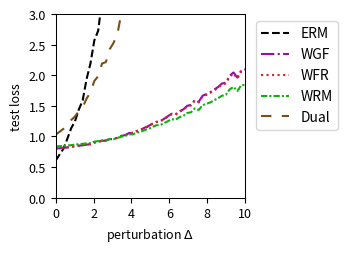

The matplotlib source for this figure:
import numpy as np
import matplotlib.pyplot as plt
from scipy.optimize import minimize
from scipy.special import logsumexp

# --- Experiment Setup & Parameter Definitions ---
# Define the problem's dimensions
DIM_M = 10  # Number of rows for matrix A
DIM_N = 10  # Number of columns for matrix A (dimension of theta)

# Define the number of training/test samples
N_TRAIN_SAMPLES = 10
N_TEST_SAMPLES = 1000

# Define the perturbation range for distribution shift
DELTA_MIN = 0.0
DELTA_MAX = 10.0
DELTA_STEPS = 50

# --- DRO Algorithm Hyperparameters ---
N_EPOCHS = 50 # Number of iterations for the outer optimization
LEARNING_RATE = 0.01 # Learning rate for the outer optimization of theta
LAMBDA_VAL = 0.2 # Regularization parameter lambda
EPSILON = 5 # Entropy regularization parameter epsilon
GRAD_CLIP_THRESHOLD = 100.0 # Gradient clipping threshold to prevent explosion

# WGF (Algorithm 3), WFR (Algorithm 4), WRM Specific Parameters
K_INNER_STEPS = 300  # Number of inner loop iterations K
INNER_STEP_SIZE = 0.01 # Inner loop step size eta
WFR_WEIGHT_STEP_SIZE = 0.16 # Step size for weight updates in WFR

# WGF, WFR, RGO Specific Parameters
M_PARTICLES = 5 # Number of particles (samples) used

# Dual Method Specific Parameters
SINKHORN_SAMPLE_LEVEL = 4 # Monte Carlo sampling level for the Dual method

# --- Generate a Fixed Problem Instance ---
np.random.seed(219)
A0 = np.random.randn(DIM_M, DIM_N)
A1 = np.random.randn(DIM_M, DIM_N)
b = np.random.randn(DIM_M)

# --- Data Generation Functions ---
def generate_training_data(n_samples):
    """Generates training data."""
    return np.random.uniform(-0.5, 0.5, n_samples)

def generate_test_data(n_samples, delta):
    """Generates test data with a distributional shift."""
    lower_bound = -0.5 * (1 + delta)
    upper_bound = 0.5 * (1 + delta)
    return np.random.uniform(lower_bound, upper_bound, n_samples)

# --- Core Function Definitions (Vectorized) ---
def loss_function(theta, z):
    """ Computes the loss f_theta(z) for a single sample or a batch of samples z. """
    z = np.atleast_1d(z)
    # A_z shape: (num_z, DIM_M, DIM_N)
    A_z = A0[np.newaxis, :, :] + z[:, np.newaxis, np.newaxis] * A1[np.newaxis, :, :]
    # residual shape: (num_z, DIM_M)
    residual = A_z @ theta - b[np.newaxis, :]
    # loss shape: (num_z,)
    loss = np.sum(residual**2, axis=1) / DIM_M
    return loss.squeeze()

def loss_grad_theta(theta, z):
    """ Computes the gradient of the loss function with respect to theta, nabla_theta f_theta(z), for one or a batch of z. """
    z = np.atleast_1d(z)
    # A_z shape: (num_z, DIM_M, DIM_N)
    A_z = A0[np.newaxis, :, :] + z[:, np.newaxis, np.newaxis] * A1[np.newaxis, :, :]
    # residual shape: (num_z, DIM_M)
    residual = A_z @ theta - b[np.newaxis, :]
    # grad shape: (num_z, DIM_N)
    grad = 2 * (A_z.transpose(0, 2, 1) @ residual[:, :, np.newaxis]).squeeze(axis=2)
    return grad.squeeze()

def loss_grad_z(theta, z):
    """ Computes the gradient of the loss function with respect to z, nabla_z f_theta(z), for one or a batch of z. """
    z = np.atleast_1d(z)
    # A_z shape: (num_z, DIM_M, DIM_N)
    A_z = A0[np.newaxis, :, :] + z[:, np.newaxis, np.newaxis] * A1[np.newaxis, :, :]
    # residual shape: (num_z, DIM_M)
    residual = A_z @ theta - b[np.newaxis, :]
    # grad_A_z is A1 @ theta, shape: (DIM_M,)
    grad_A_z = A1 @ theta
    # grad shape: (num_z,)
    grad = 2 * np.sum(residual * grad_A_z[np.newaxis, :], axis=1)
    return grad.squeeze()

# --- ERM (Empirical Risk Minimization) Implementation ---
def erm_objective_function(theta, xi_samples):
    """ Calculates the ERM objective function value (average loss). """
    return np.mean(loss_function(theta, xi_samples))

def solve_erm(xi_train_samples):
    """ Solves the ERM problem using an optimizer. """
    initial_theta = np.zeros(DIM_N)
    result = minimize(
        erm_objective_function, initial_theta, args=(xi_train_samples,), method='BFGS')
    if not result.success:
        print("Warning: ERM optimization may not have converged.")
    return result.x

# --- MMD-DRO (Maximum Mean Discrepancy DRO) Implementation ---
def imq_kernel_and_grad_numpy(x, y, c=1.0, beta=-0.5):
    """
    Computes the Inverse Multi-Quadric (IMQ) kernel and its gradient w.r.t. x.
    k(x, y) = (c + ||x - y||^2)^beta
    """
    diffs = x[:, np.newaxis, :] - y[np.newaxis, :, :]
    sq_dists = np.sum(diffs**2, axis=2)
    kernel_matrix = (c + sq_dists)**beta
    grad_multiplier = 2 * beta * (c + sq_dists)**(beta - 1)
    grad_k_x = diffs * grad_multiplier[:, :, np.newaxis]
    return kernel_matrix, grad_k_x

def solve_mmd_dro(xi_train_samples):
    """ Solves Sinkhorn DRO using an MMD gradient flow sampler. """
    theta = np.zeros(DIM_N)
    num_train = len(xi_train_samples)

    for epoch in range(N_EPOCHS):
        particles = np.tile(xi_train_samples[:, np.newaxis], (1, M_PARTICLES))
        current_inner_steps = int(max(5, K_INNER_STEPS * (epoch + 1) / N_EPOCHS))
        
        for _ in range(current_inner_steps):
            particles_flat = particles.flatten()
            loss_grads = loss_grad_z(theta, particles_flat)

            particles_reshaped = particles_flat[:, np.newaxis]
            xi_train_reshaped = xi_train_samples[:, np.newaxis]

            _, grad_K_clone = imq_kernel_and_grad_numpy(particles_reshaped, particles_reshaped)
            mmd_term1 = np.mean(grad_K_clone, axis=1).squeeze()

            _, grad_K_orig = imq_kernel_and_grad_numpy(particles_reshaped, xi_train_reshaped)
            mmd_term2 = np.mean(grad_K_orig, axis=1).squeeze()

            velocity = loss_grads - LAMBDA_VAL * (mmd_term1 - mmd_term2)
            noise = np.random.randn(*particles_flat.shape) * 0.01
            
            particles_flat = particles_flat + INNER_STEP_SIZE * velocity + noise
            particles = particles_flat.reshape(num_train, M_PARTICLES)
        
        all_grads = loss_grad_theta(theta, particles.flatten())
        avg_particle_grads = all_grads.reshape(num_train, M_PARTICLES, -1).mean(axis=1)
        total_grad = avg_particle_grads.sum(axis=0)
            
        avg_grad = total_grad / num_train
        grad_norm = np.linalg.norm(avg_grad)
        if grad_norm > GRAD_CLIP_THRESHOLD:
            avg_grad = avg_grad * GRAD_CLIP_THRESHOLD / grad_norm
        theta -= LEARNING_RATE * avg_grad
        
    return theta


# --- RGO (Algorithm 2) Implementation (Vectorized) ---
# def solve_rgo(xi_train_samples):
#     """ Solves Sinkhorn DRO using the RGO algorithm. """
#     theta = np.zeros(DIM_N)
#     num_train = len(xi_train_samples)
    
#     def rgo_inner_objective(z, xi, current_theta):
#         l = loss_function(current_theta, z.flatten()).reshape(z.shape)
#         penalty = (z - xi)**2
#         return -l / (LAMBDA_VAL * EPSILON) + penalty / EPSILON

#     def rgo_inner_objective_grad_z(z, xi, current_theta):
#         grad_l_z = loss_grad_z(current_theta, z)
#         grad_penalty = 2 * (z - xi)
#         return -grad_l_z / (LAMBDA_VAL * EPSILON) + grad_penalty
    
#     for epoch in range(N_EPOCHS):
#         # Stage 1: Use gradient descent to find z* for all xi simultaneously
#         z_k = xi_train_samples.copy()
#         for _ in range(K_INNER_STEPS):
#             grad = rgo_inner_objective_grad_z(z_k, xi_train_samples, theta)
#             z_k -= INNER_STEP_SIZE * grad
#         z_star_batch = z_k

#         # Stage 2: Vectorized rejection sampling M_PARTICLES times for each xi
#         variance = (LAMBDA_VAL * EPSILON) / (2 * LAMBDA_VAL - RGO_SMOOTHNESS_L)
#         if variance <= 0: variance = 1e-6
#         std_dev = np.sqrt(variance)
        
#         z_star_expanded = z_star_batch[:, np.newaxis]
#         xi_expanded = xi_train_samples[:, np.newaxis]
        
#         final_accepted_samples = np.zeros((num_train, M_PARTICLES))
#         active_flags = np.ones((num_train, M_PARTICLES), dtype=bool)
        
#         for _ in range(100): # Max 100 attempts for vectorization
#             if not np.any(active_flags): break
            
#             proposals = np.random.normal(0, std_dev, size=(num_train, M_PARTICLES))
#             z_candidates = z_star_expanded + proposals
            
#             f_val_candidates = rgo_inner_objective(z_candidates, xi_expanded, theta)
#             f_val_star = rgo_inner_objective(z_star_expanded, xi_expanded, theta)
            
#             log_accept_prob = -f_val_candidates + f_val_star - (proposals**2 / (2*variance))
            
#             acceptance_mask = np.log(np.random.rand(num_train, M_PARTICLES)) < log_accept_prob
#             newly_accepted = acceptance_mask & active_flags
            
#             final_accepted_samples[newly_accepted] = z_candidates[newly_accepted]
#             active_flags[newly_accepted] = False

#         if np.any(active_flags):
#             final_accepted_samples[active_flags] = z_star_expanded[active_flags]

#         all_grads = loss_grad_theta(theta, final_accepted_samples.flatten())
#         avg_particle_grads = all_grads.reshape(num_train, M_PARTICLES, -1).mean(axis=1)
#         total_grad = avg_particle_grads.sum(axis=0)
        
#         avg_grad = total_grad / num_train
#         grad_norm = np.linalg.norm(avg_grad)
#         if grad_norm > GRAD_CLIP_THRESHOLD:
#             avg_grad = avg_grad * GRAD_CLIP_THRESHOLD / grad_norm
#         theta -= LEARNING_RATE * avg_grad
        
#     return theta

# --- Wasserstein Gradient Flow (WGF) Implementation (Vectorized) ---
def solve_wgf(xi_train_samples):
    """ Solves Sinkhorn DRO using Wasserstein Gradient Flow (WGF). """
    theta = np.zeros(DIM_N)
    num_train = len(xi_train_samples)
    
    def f_bar_grad_z(z, xi, current_theta):
        grad_f = loss_grad_z(current_theta, z)
        return grad_f - 2 * LAMBDA_VAL * (z - xi)

    for epoch in range(N_EPOCHS):
        particles = np.tile(xi_train_samples[:, np.newaxis], (1, M_PARTICLES))
        
        for _ in range(K_INNER_STEPS):
            particles_flat = particles.flatten()
            xi_expanded = np.repeat(xi_train_samples, M_PARTICLES)
            
            grad = f_bar_grad_z(particles_flat, xi_expanded, theta)
            noise = np.random.normal(0, 1, size=particles_flat.shape)
            
            updated_particles_flat = particles_flat + INNER_STEP_SIZE * grad + np.sqrt(2 * INNER_STEP_SIZE * LAMBDA_VAL * EPSILON) * noise
            particles = updated_particles_flat.reshape(num_train, M_PARTICLES)
            particles = np.clip(particles, -1, 1)
            
        all_grads = loss_grad_theta(theta, particles.flatten())
        avg_particle_grads = all_grads.reshape(num_train, M_PARTICLES, -1).mean(axis=1)
        total_grad = avg_particle_grads.sum(axis=0)
            
        avg_grad = total_grad / num_train
        grad_norm = np.linalg.norm(avg_grad)
        if grad_norm > GRAD_CLIP_THRESHOLD:
            avg_grad = avg_grad * GRAD_CLIP_THRESHOLD / grad_norm
        theta -= LEARNING_RATE * avg_grad
        
    return theta

# --- WFR Flow (Algorithm 4) Implementation (Vectorized) ---
def solve_wfr(xi_train_samples):
    """ Solves Sinkhorn DRO using WFR Flow. """
    theta = np.zeros(DIM_N)
    num_train = len(xi_train_samples)
    
    def f_bar_grad_z(z, xi, current_theta):
        grad_f = loss_grad_z(current_theta, z)
        return grad_f - 2 * LAMBDA_VAL * (z - xi)

    for epoch in range(N_EPOCHS):
        particles = np.tile(xi_train_samples[:, np.newaxis], (1, M_PARTICLES))
        weights = np.full((num_train, M_PARTICLES), 1.0 / M_PARTICLES)
        
        for _ in range(K_INNER_STEPS):
            particles_flat = particles.flatten()
            xi_expanded = np.repeat(xi_train_samples, M_PARTICLES)
            
            grad = f_bar_grad_z(particles_flat, xi_expanded, theta)
            noise = np.random.normal(0, 1, size=particles_flat.shape)
            updated_particles_flat = particles_flat + INNER_STEP_SIZE * grad + np.sqrt(2 * INNER_STEP_SIZE * LAMBDA_VAL * EPSILON) * noise
            particles = updated_particles_flat.reshape(num_train, M_PARTICLES)
            particles = np.clip(particles, -1, 1)
            
            f_bar_val = loss_function(theta, particles.flatten()).reshape(particles.shape) - LAMBDA_VAL * (particles - xi_train_samples[:, np.newaxis])**2
            weights = (weights**(1 - LAMBDA_VAL * EPSILON * WFR_WEIGHT_STEP_SIZE)) * np.exp(WFR_WEIGHT_STEP_SIZE * f_bar_val)
            
            sum_weights = np.sum(weights, axis=1, keepdims=True)
            weights /= (sum_weights + 1e-9)

            low_weight_threshold = 1e-3
            low_weight_mask = weights < low_weight_threshold
            rows_with_low_weights = np.any(low_weight_mask, axis=1)

            if np.any(rows_with_low_weights):
                max_weight_indices = np.argmax(weights, axis=1, keepdims=True)
                max_weight_vals = np.take_along_axis(weights, max_weight_indices, axis=1)
                highest_weight_point_data = np.take_along_axis(particles, max_weight_indices, axis=1)

                low_weights_sum = np.sum(weights * low_weight_mask, axis=1, keepdims=True)
                num_low_weights = np.sum(low_weight_mask, axis=1, keepdims=True)

                avg_weight = (max_weight_vals + low_weights_sum) / (num_low_weights + 1.0 + 1e-9)

                max_weight_mask = np.zeros_like(weights, dtype=bool)
                np.put_along_axis(max_weight_mask, max_weight_indices, True, axis=1)

                update_mask = (low_weight_mask | max_weight_mask) & rows_with_low_weights[:, np.newaxis]
                
                x_update_mask = low_weight_mask & rows_with_low_weights[:, np.newaxis]

                weights = np.where(update_mask, avg_weight, weights)

                particles = np.where(x_update_mask, highest_weight_point_data, particles)

                sum_weights = np.sum(weights, axis=1, keepdims=True)
                weights /= (sum_weights + 1e-9)
            
        all_grads = loss_grad_theta(theta, particles.flatten()).reshape(num_train, M_PARTICLES, -1)
        weighted_grads = np.sum(weights[:, :, np.newaxis] * all_grads, axis=1)
        total_grad = np.sum(weighted_grads, axis=0)
        
        avg_grad = total_grad / num_train
        grad_norm = np.linalg.norm(avg_grad)
        if grad_norm > GRAD_CLIP_THRESHOLD:
            avg_grad = avg_grad * GRAD_CLIP_THRESHOLD / grad_norm
        theta -= LEARNING_RATE * avg_grad
        
    return theta

# --- WRM (Wasserstein Robust Method) Implementation (Vectorized) ---
def solve_wrm(xi_train_samples):
    """ Solves using WRM (deterministic inner optimization). """
    theta = np.zeros(DIM_N)
    num_train = len(xi_train_samples)
    
    def f_bar_grad_z(z, xi, current_theta):
        grad_f = loss_grad_z(current_theta, z)
        return grad_f - 2 * LAMBDA_VAL * (z - xi)

    for epoch in range(N_EPOCHS):
        z_k = xi_train_samples.copy()
        for _ in range(K_INNER_STEPS):
            grad = f_bar_grad_z(z_k, xi_train_samples, theta)
            z_k += INNER_STEP_SIZE * grad
            z_k = np.clip(z_k, -1, 1)
            
        total_grad = loss_grad_theta(theta, z_k).sum(axis=0)
            
        avg_grad = total_grad / num_train
        grad_norm = np.linalg.norm(avg_grad)
        if grad_norm > GRAD_CLIP_THRESHOLD:
            avg_grad = avg_grad * GRAD_CLIP_THRESHOLD / grad_norm
        theta -= LEARNING_RATE * avg_grad
        
    return theta

# --- Dual Method Implementation (Vectorized) ---
def solve_dual(xi_train_samples):
    """ Solves Sinkhorn DRO using the dual method. """
    theta = np.zeros(DIM_N)
    num_train = len(xi_train_samples)
    
    levels = np.arange(SINKHORN_SAMPLE_LEVEL + 1)
    numerators = 2.0**(-levels)
    denominator = 2.0 - 2.0**(-SINKHORN_SAMPLE_LEVEL)
    probabilities = numerators / denominator
    
    for _ in range(N_EPOCHS):
        sampled_level = np.random.choice(levels, p=probabilities)
        m = 2**sampled_level
        
        noise = np.random.randn(num_train, m) * np.sqrt(EPSILON)
        z_samples = xi_train_samples[:, np.newaxis] + noise
        
        v = loss_function(theta, z_samples.flatten()).reshape(num_train, m) / (LAMBDA_VAL * EPSILON)
        
        v_max = np.max(v, axis=1, keepdims=True)
        weights = np.exp(v - v_max) 
        weights /= np.sum(weights, axis=1, keepdims=True)
        
        grads = loss_grad_theta(theta, z_samples.flatten()).reshape(num_train, m, -1)
        weighted_grads = np.sum(weights[:, :, np.newaxis] * grads, axis=1)
        total_grad = np.sum(weighted_grads, axis=0)

        avg_grad = total_grad / num_train
        grad_norm = np.linalg.norm(avg_grad)
        if grad_norm > GRAD_CLIP_THRESHOLD:
            avg_grad = avg_grad * GRAD_CLIP_THRESHOLD / grad_norm
        theta -= LEARNING_RATE * avg_grad
        
    return theta

# --- Experiment Execution and Evaluation ---
def run_experiment():
    """ Executes the complete experimental procedure. """
    xi_train = generate_training_data(N_TRAIN_SAMPLES)
    
    print("Solving ERM model...")
    theta_erm = solve_erm(xi_train)
    # print("Solving RGO model...")
    # theta_rgo = solve_rgo(xi_train)
    print("Solving WGF model...")
    np.random.seed(42)
    theta_wgf = solve_wgf(xi_train)
    print("Solving WFR model...")
    np.random.seed(42)
    theta_wfr = solve_wfr(xi_train)
    print("Solving WRM model...")
    theta_wrm = solve_wrm(xi_train)
    print("Solving Dual model...")
    np.random.seed(42)
    theta_dual = solve_dual(xi_train)
    # print("Solvinh MMD model...")
    # theta_mmd_dro = solve_mmd_dro(xi_train)
    print("All models solved.")

    delta_values = np.linspace(DELTA_MIN, DELTA_MAX, DELTA_STEPS)
    results = {'ERM': [], 'WGF': [], 'WFR': [], 'WRM': [], 'Dual': []} #, 'MMD': []
    models = {
        'ERM': theta_erm,  'WGF': theta_wgf, 
        'WFR': theta_wfr, 'WRM': theta_wrm, 'Dual': theta_dual#, 'MMD': theta_mmd_dro
    }

    print("Evaluating all models...")
    for delta in delta_values:
        xi_test = generate_test_data(N_TEST_SAMPLES, delta)
        for name, theta in models.items():
            test_loss = erm_objective_function(theta, xi_test)
            results[name].append(test_loss)
            
    print("Evaluation complete.")
    return delta_values, results

# --- Results Visualization ---
def plot_results(delta_values, results):
    """ Plots the loss curves for all models against the perturbation delta. """
    fig, ax = plt.subplots(figsize=(3.6, 2.613), dpi=300)

    styles = {
        'ERM': {'color': 'k', 'linestyle': '--'},
        'RGO': {'color': '#9467bd', 'linestyle': '-'}, 
        'WGF': {'color': "#9a0ba7", 'linestyle': '-.'},
        'WFR': {'color': "#db2020", 'linestyle': ':'},
        'WRM': {'color': "#0eaf0e", 'linestyle': (0, (3, 1, 1, 1))}, 
        'Dual': {'color': "#7A4E15", 'linestyle': (0, (5, 5))}, 
        'MMD': {'color': "#f19317", 'linestyle': (0, (1, 1))} 
    }
    
    for name, losses in results.items():
        ax.plot(delta_values, losses, linewidth=1.5, label=name, **styles[name])

    #ax.set_title('(a) Uncertain least squares loss', fontsize=11)
    ax.set_xlabel(r'perturbation $\Delta$', fontsize=9)
    ax.set_ylabel('test loss', fontsize=9)
    ax.tick_params(axis='both', which='major', labelsize=9)
    for spine in ax.spines.values():
        spine.set_linewidth(0.75)
    ax.set_xlim(0, 10)
    ax.set_ylim(0, 3)
    ax.grid(False)
    ax.legend(fontsize=10)
    ax.legend(loc='upper left', bbox_to_anchor=(1.02, 1))
    plt.tight_layout()
    plt.savefig('uncertain_least_squares_results.pdf', dpi=300)
    plt.show()

# --- Main Program Entry ---
if __name__ == '__main__':
    with np.errstate(all='ignore'):
        delta_vals, all_results = run_experiment()
        plot_results(delta_vals, all_results)